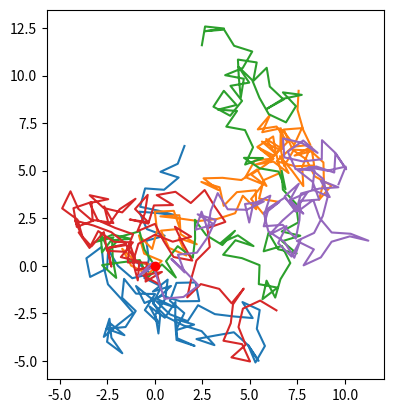
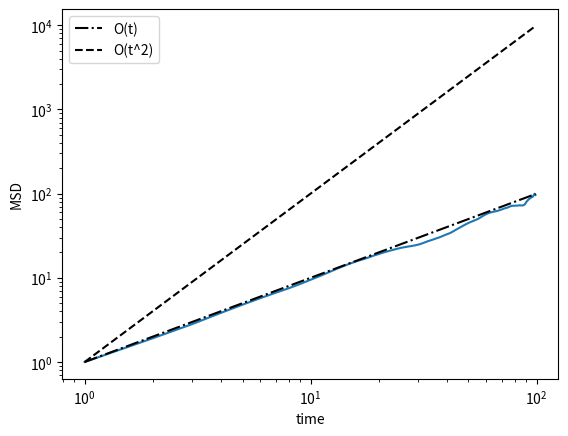

Generate these figures, in order, with matplotlib:
import numpy as np
import matplotlib.pyplot as plt
from scipy.optimize import curve_fit

x0 = 0.0    # initial x-position
y0 = 0.0    # initial y-position
v0 = 1.0    # velocity
dt = 1.0

numParticle = 5
numStep = 100

fig, ax = plt.subplots()

xs = []
ys = []

# run particles
for idParticle in range(numParticle):
    x = [x0]
    y = [y0]

    for iter in range(numStep - 1):
        tt = np.random.rand()*2.0*np.pi 
        tx = x[iter] + np.cos(tt)
        ty = y[iter] + np.sin(tt) 

        x.append(tx)
        y.append(ty)

    ax.plot(x, y)
    xs.append(x) 
    ys.append(y) 

ax.plot(x0, y0, "ro")
ax.set_aspect("equal")
plt.show()

# compute auto-correlation
count = np.zeros(numStep)
r2 = np.zeros(numStep)

for idParticle in range(numParticle):
    for i in range(numStep):
        for j in range(i, numStep):
            dx = xs[idParticle][j] - xs[idParticle][i]
            dy = ys[idParticle][j] - ys[idParticle][i]

            r2[j - i] += dx**2.0 + dy**2.0 
            count[j - i] += 1

def func(x, a, b):
    return a*x**b

msd = r2/count

t = np.arange(dt, dt*numStep, dt)

fig, ax = plt.subplots()
ax.plot(t, msd[1:])
ax.plot(t, t, color="black", linestyle="dashdot", label="O(t)")
ax.plot(t, t**2.0, color="black", linestyle="dashed", label="O(t^2)")
ax.set_xscale('log')
ax.set_yscale('log')
ax.set_xlabel("time")
ax.set_ylabel("MSD")
ax.legend()
plt.show()

